Dataset: Dataset (GitHub, NEC-PROJECTS-2024/CB1). Classes: normal, tumor.

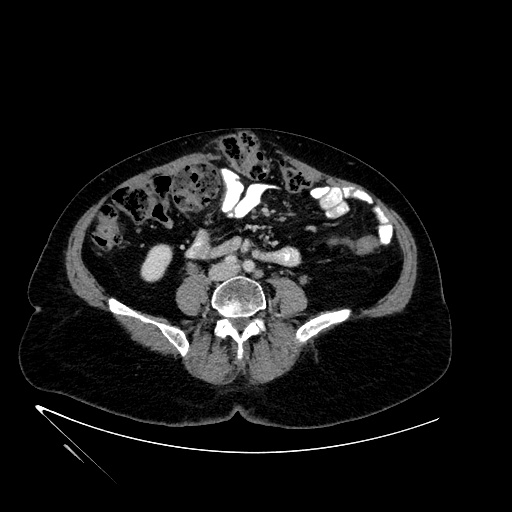
Label: normal

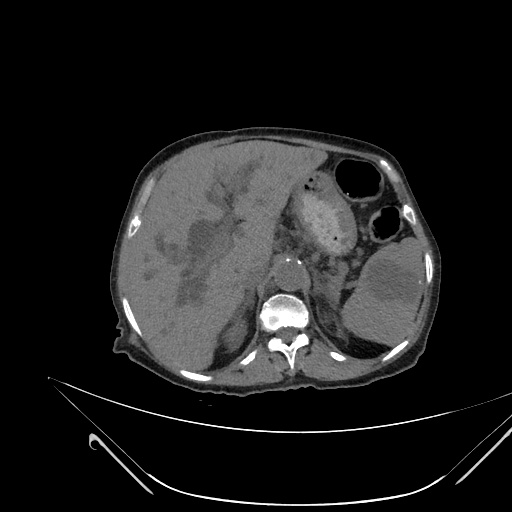
Label: normal

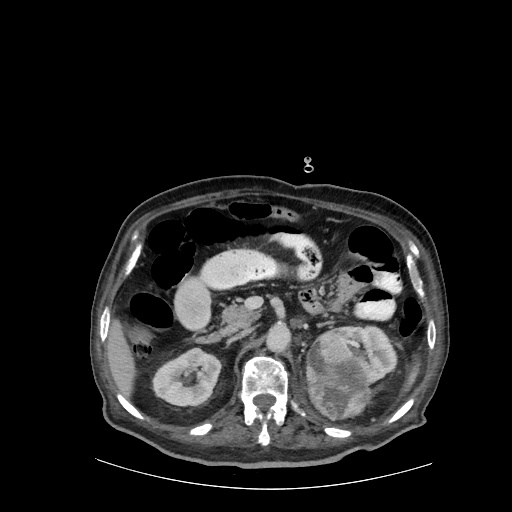
Label: tumor

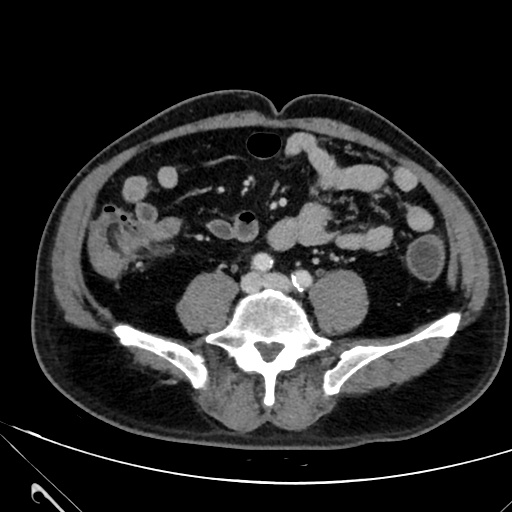
Label: tumor

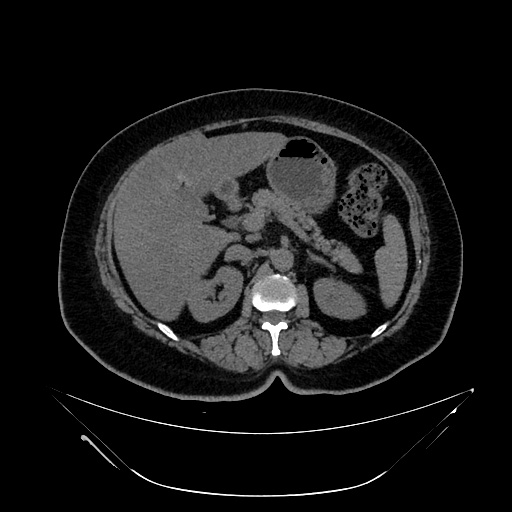
Label: normal

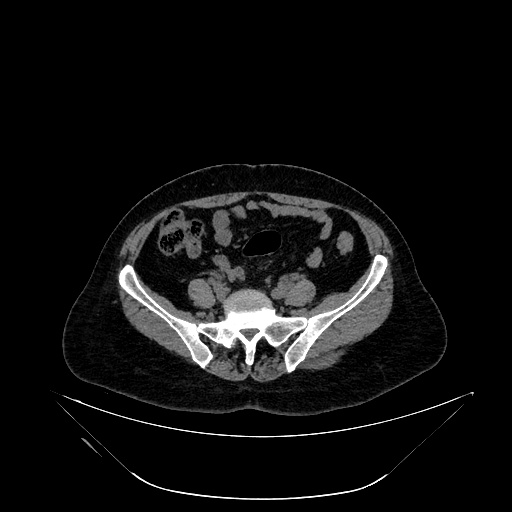
Label: tumor
